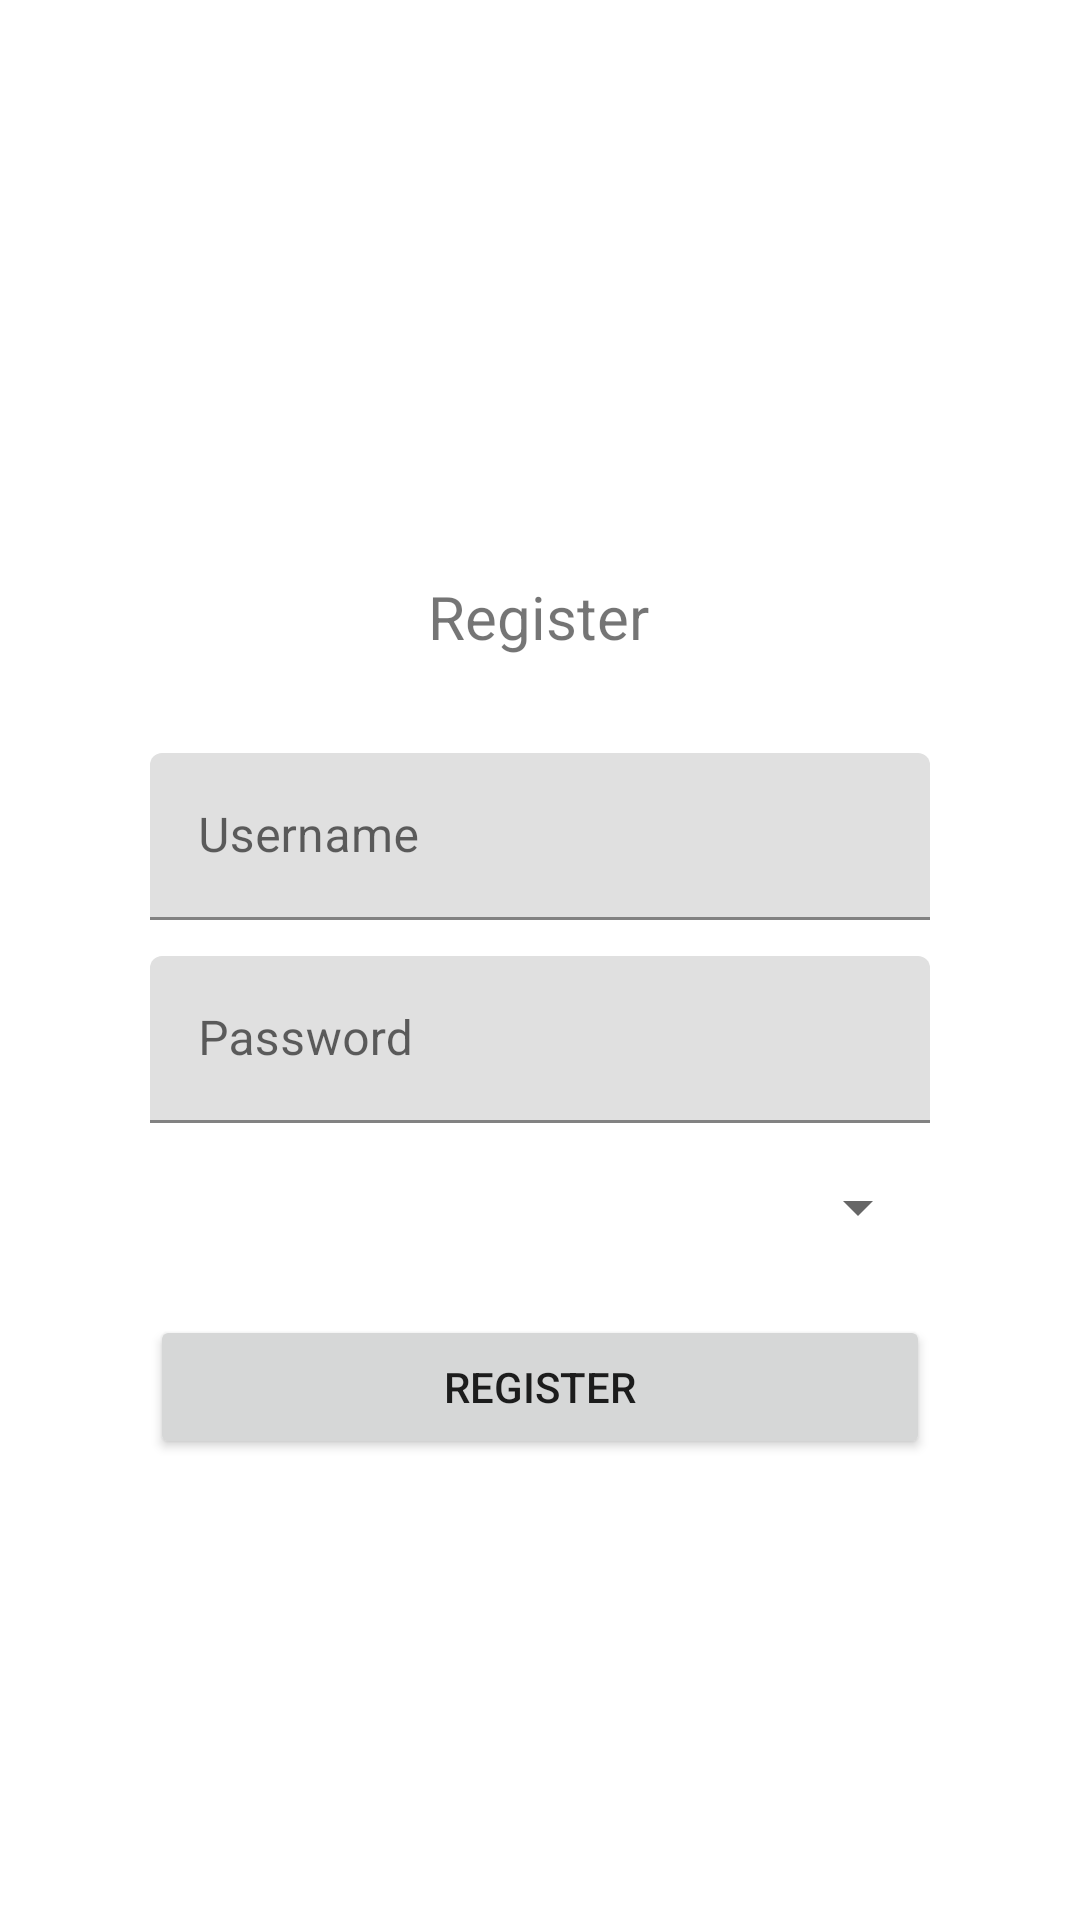

The Android layout XML behind this screen, and the referenced resources:
<!-- AndroidManifest.xml: application theme Theme.CSCI3130GroupAssignment -->
<!-- res/layout/activity_register.xml -->
<?xml version="1.0" encoding="utf-8"?>
<androidx.constraintlayout.widget.ConstraintLayout xmlns:android="http://schemas.android.com/apk/res/android"
    xmlns:app="http://schemas.android.com/apk/res-auto"
    xmlns:tools="http://schemas.android.com/tools"
    android:layout_width="match_parent"
    android:layout_height="match_parent">

    <TextView
        android:id="@+id/jobCreateTextView"
        android:layout_width="wrap_content"
        android:layout_height="wrap_content"
        android:layout_marginTop="192dp"
        android:text="Register"
        android:textSize="20sp"
        app:layout_constraintEnd_toEndOf="parent"
        app:layout_constraintHorizontal_bias="0.498"
        app:layout_constraintStart_toStartOf="parent"
        app:layout_constraintTop_toTopOf="parent" />

    <com.google.android.material.textfield.TextInputLayout
        android:id="@+id/RegisterUsernameInputLayout"
        android:layout_width="0dp"
        android:layout_height="wrap_content"
        app:layout_constraintTop_toBottomOf="@id/jobCreateTextView"
        app:layout_constraintStart_toStartOf="parent"
        app:layout_constraintEnd_toEndOf="parent"
        android:layout_marginStart="50dp"
        android:layout_marginTop="32dp"
        android:layout_marginEnd="50dp">
        <com.google.android.material.textfield.TextInputEditText
            android:id="@+id/RegisterUsername"
            android:layout_width="match_parent"
            android:layout_height="wrap_content"
            android:hint="Username"
            app:layout_constraintEnd_toEndOf="parent"
            app:layout_constraintStart_toStartOf="parent"
            tools:layout_editor_absoluteY="290dp" />

    </com.google.android.material.textfield.TextInputLayout>

    <com.google.android.material.textfield.TextInputLayout
        android:id="@+id/RegisterPasswordInputLayout"
        android:layout_width="0dp"
        android:layout_height="wrap_content"
        android:layout_marginStart="50dp"
        android:layout_marginTop="12dp"
        android:layout_marginEnd="50dp"
        app:layout_constraintEnd_toEndOf="parent"
        app:layout_constraintHorizontal_bias="0.0"
        app:layout_constraintStart_toStartOf="parent"
        app:layout_constraintTop_toBottomOf="@id/RegisterUsernameInputLayout">

        <com.google.android.material.textfield.TextInputEditText
            android:id="@+id/RegisterPassword"
            android:layout_width="match_parent"
            android:layout_height="wrap_content"
            android:hint="Password"
            app:layout_constraintEnd_toEndOf="parent"
            app:layout_constraintHorizontal_bias="0.0"
            app:layout_constraintStart_toStartOf="parent"
            tools:layout_editor_absoluteY="368dp" />


    </com.google.android.material.textfield.TextInputLayout>

    <Spinner
        android:id="@+id/roleSpinner"
        android:layout_width="0dp"
        android:layout_height="wrap_content"
        app:layout_constraintTop_toBottomOf="@id/RegisterPasswordInputLayout"
        app:layout_constraintStart_toStartOf="parent"
        app:layout_constraintEnd_toEndOf="parent"
        android:layout_marginStart="50dp"
        android:layout_marginTop="16dp"
        android:layout_marginEnd="50dp"/>



    <Button
        android:id="@+id/RegisterButton"
        android:layout_width="0dp"
        android:layout_height="wrap_content"
        android:layout_marginStart="50dp"
        android:layout_marginTop="64dp"
        android:layout_marginEnd="50dp"
        android:text="Register"
        app:layout_constraintEnd_toEndOf="parent"
        app:layout_constraintHorizontal_bias="1.0"
        app:layout_constraintStart_toStartOf="parent"
        app:layout_constraintTop_toBottomOf="@id/RegisterPasswordInputLayout" />


</androidx.constraintlayout.widget.ConstraintLayout>
<!-- resources referenced by this layout -->
<resources>
  <style name="Theme.CSCI3130GroupAssignment" parent="Theme.MaterialComponents.DayNight.DarkActionBar">
          
          <item name="colorPrimary">@color/purple_500</item>
          <item name="colorPrimaryVariant">@color/purple_700</item>
          <item name="colorOnPrimary">@color/white</item>
          
          <item name="colorSecondary">@color/teal_200</item>
          <item name="colorSecondaryVariant">@color/teal_700</item>
          <item name="colorOnSecondary">@color/black</item>
          
          <item name="android:statusBarColor">?attr/colorPrimaryVariant</item>
          
      </style>
  <!-- not gathered from this repository: default colours our renderer supplied (Android Studio template values) -->
  <color name="purple_500">#FF6200EE</color>
  <color name="purple_700">#FF3700B3</color>
  <color name="teal_200">#FF03DAC5</color>
  <color name="teal_700">#FF018786</color>
  <color name="black">#FF000000</color>
  <color name="white">#FFFFFFFF</color>
</resources>
